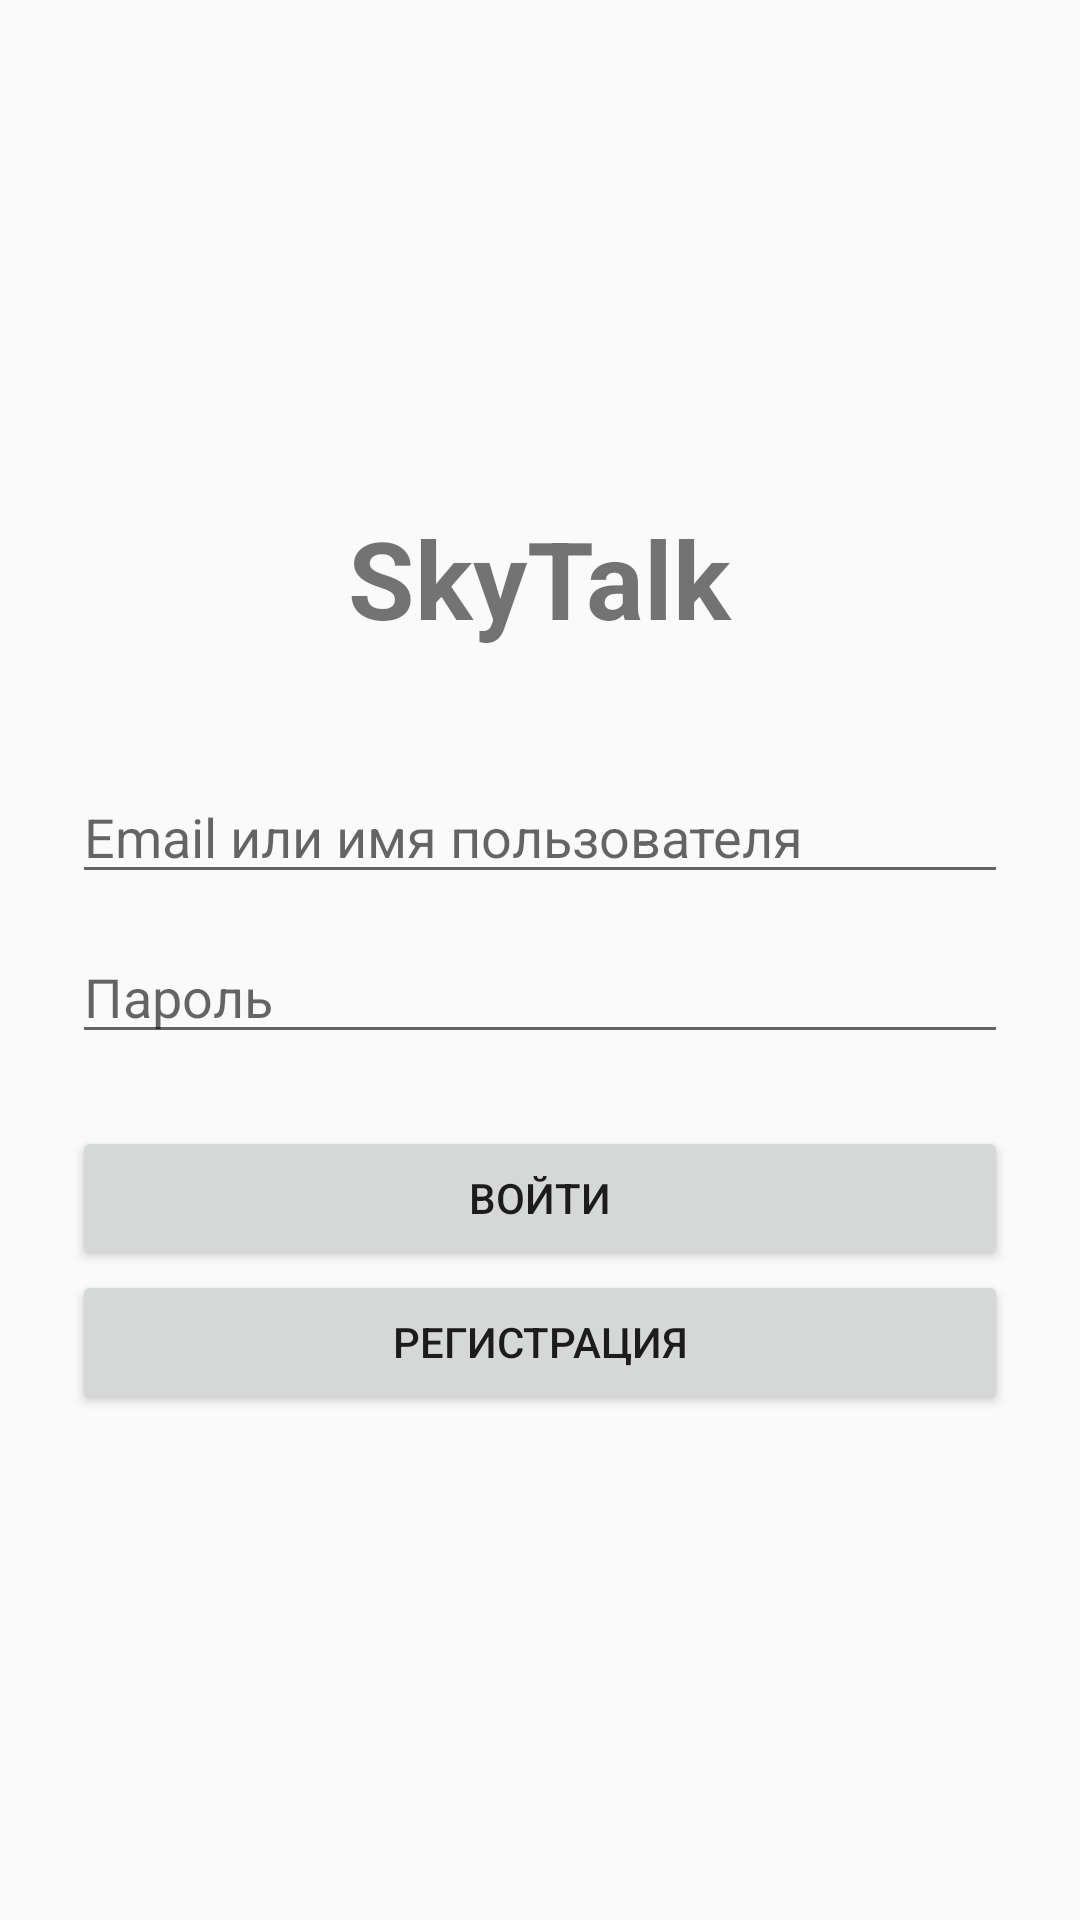

This screen was rendered from an Android layout file. Write that file and the resources it references.
<!-- AndroidManifest.xml: application theme AppTheme -->
<!-- res/layout/activity_main.xml -->
<?xml version="1.0" encoding="utf-8"?>
  <LinearLayout xmlns:android="http://schemas.android.com/apk/res/android"  
android:layout_width="match_parent"  
android:layout_height="match_parent"  
android:orientation="vertical"  
android:gravity="center"  
android:padding="24dp">

<TextView  
    android:layout_width="wrap_content"  
    android:layout_height="wrap_content"  
    android:text="SkyTalk"  
    android:textSize="36sp"  
    android:textStyle="bold"  
    android:layout_marginBottom="40dp"/>  

<EditText  
    android:id="@+id/email"  
    android:layout_width="match_parent"  
    android:layout_height="wrap_content"  
    android:hint="Email или имя пользователя"/>  

<EditText  
    android:id="@+id/password"  
    android:layout_width="match_parent"  
    android:layout_height="wrap_content"  
    android:hint="Пароль"  
    android:inputType="textPassword"  
    android:layout_marginTop="12dp"/>  

<Button  
    android:id="@+id/loginButton"  
    android:layout_width="match_parent"  
    android:layout_height="wrap_content"  
    android:text="Войти"  
    android:layout_marginTop="24dp"/>  

<Button  
    android:id="@+id/registerButton"  
    android:layout_width="match_parent"  
    android:layout_height="wrap_content"  
    android:text="Регистрация"/>

</LinearLayout>
<!-- resources referenced by this layout -->
<resources>
  <style name="AppTheme" parent="Theme.AppCompat.Light.DarkActionBar">
          <item name="colorPrimary">#3F51B5</item>
          <item name="colorPrimaryDark">#303F9F</item>
          <item name="colorAccent">#FF4081</item>
      </style>
</resources>
